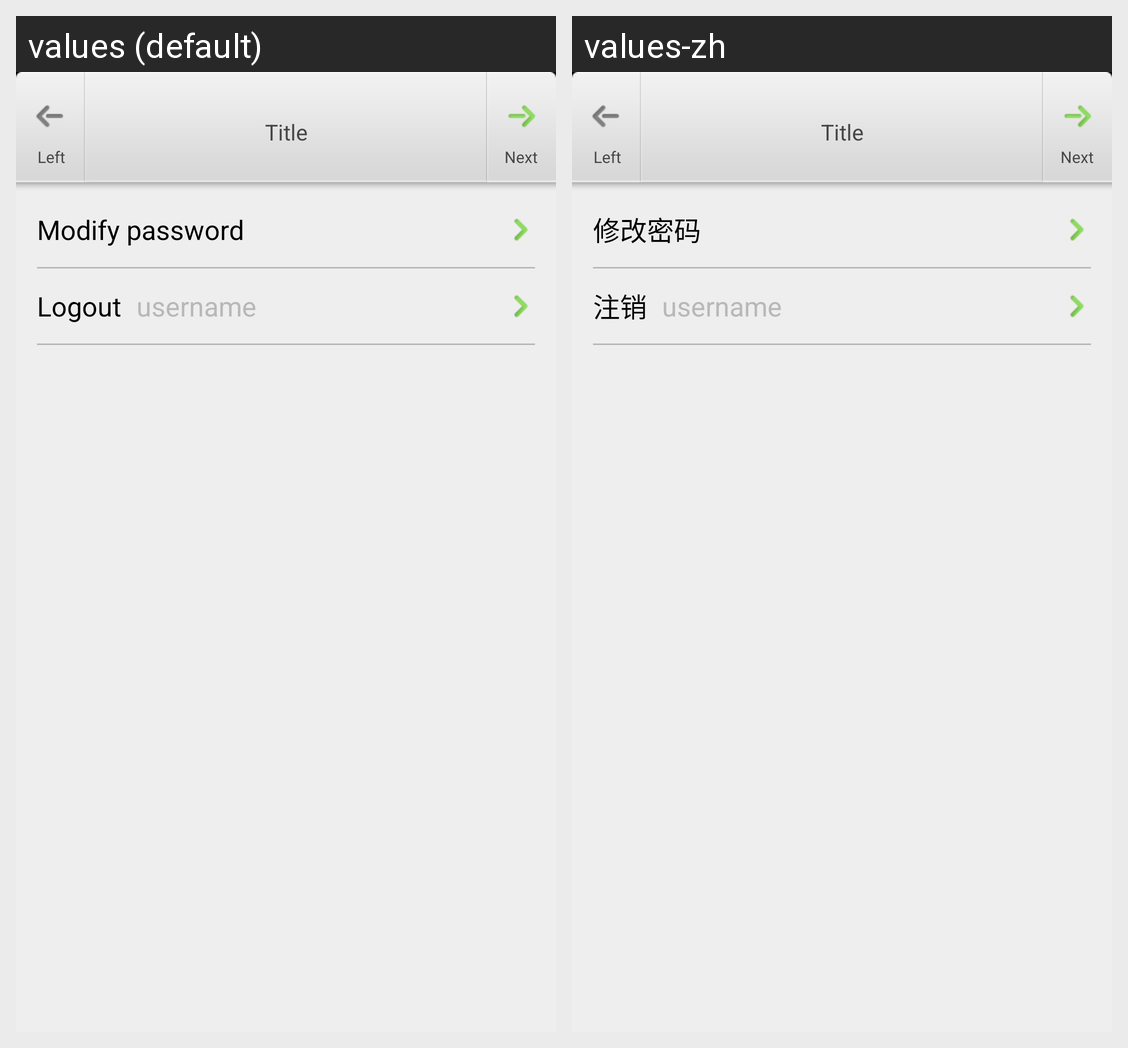

This grid shows one Android layout under two languages. Give, for every string resource on the screen, its name, the default text and each shown locale's text.
Android screen res/layout/dm_account.xml rendered under 2 locales, left to right: values (default), values-zh. Device: Nexus 5 (rendered at 1080×1920; each locale shown at half size, 540×960, under a caption strip naming it); theme android:Theme.Black.NoTitleBar.
Strings drawn on this screen, with the default value and each locale's value (text and hints the layout hard-codes, and strings that could not be matched under every locale, appear in the picture but are not listed):

modify_password
  values: Modify password
  values-zh: 修改密码

logout
  values: Logout
  values-zh: 注销
